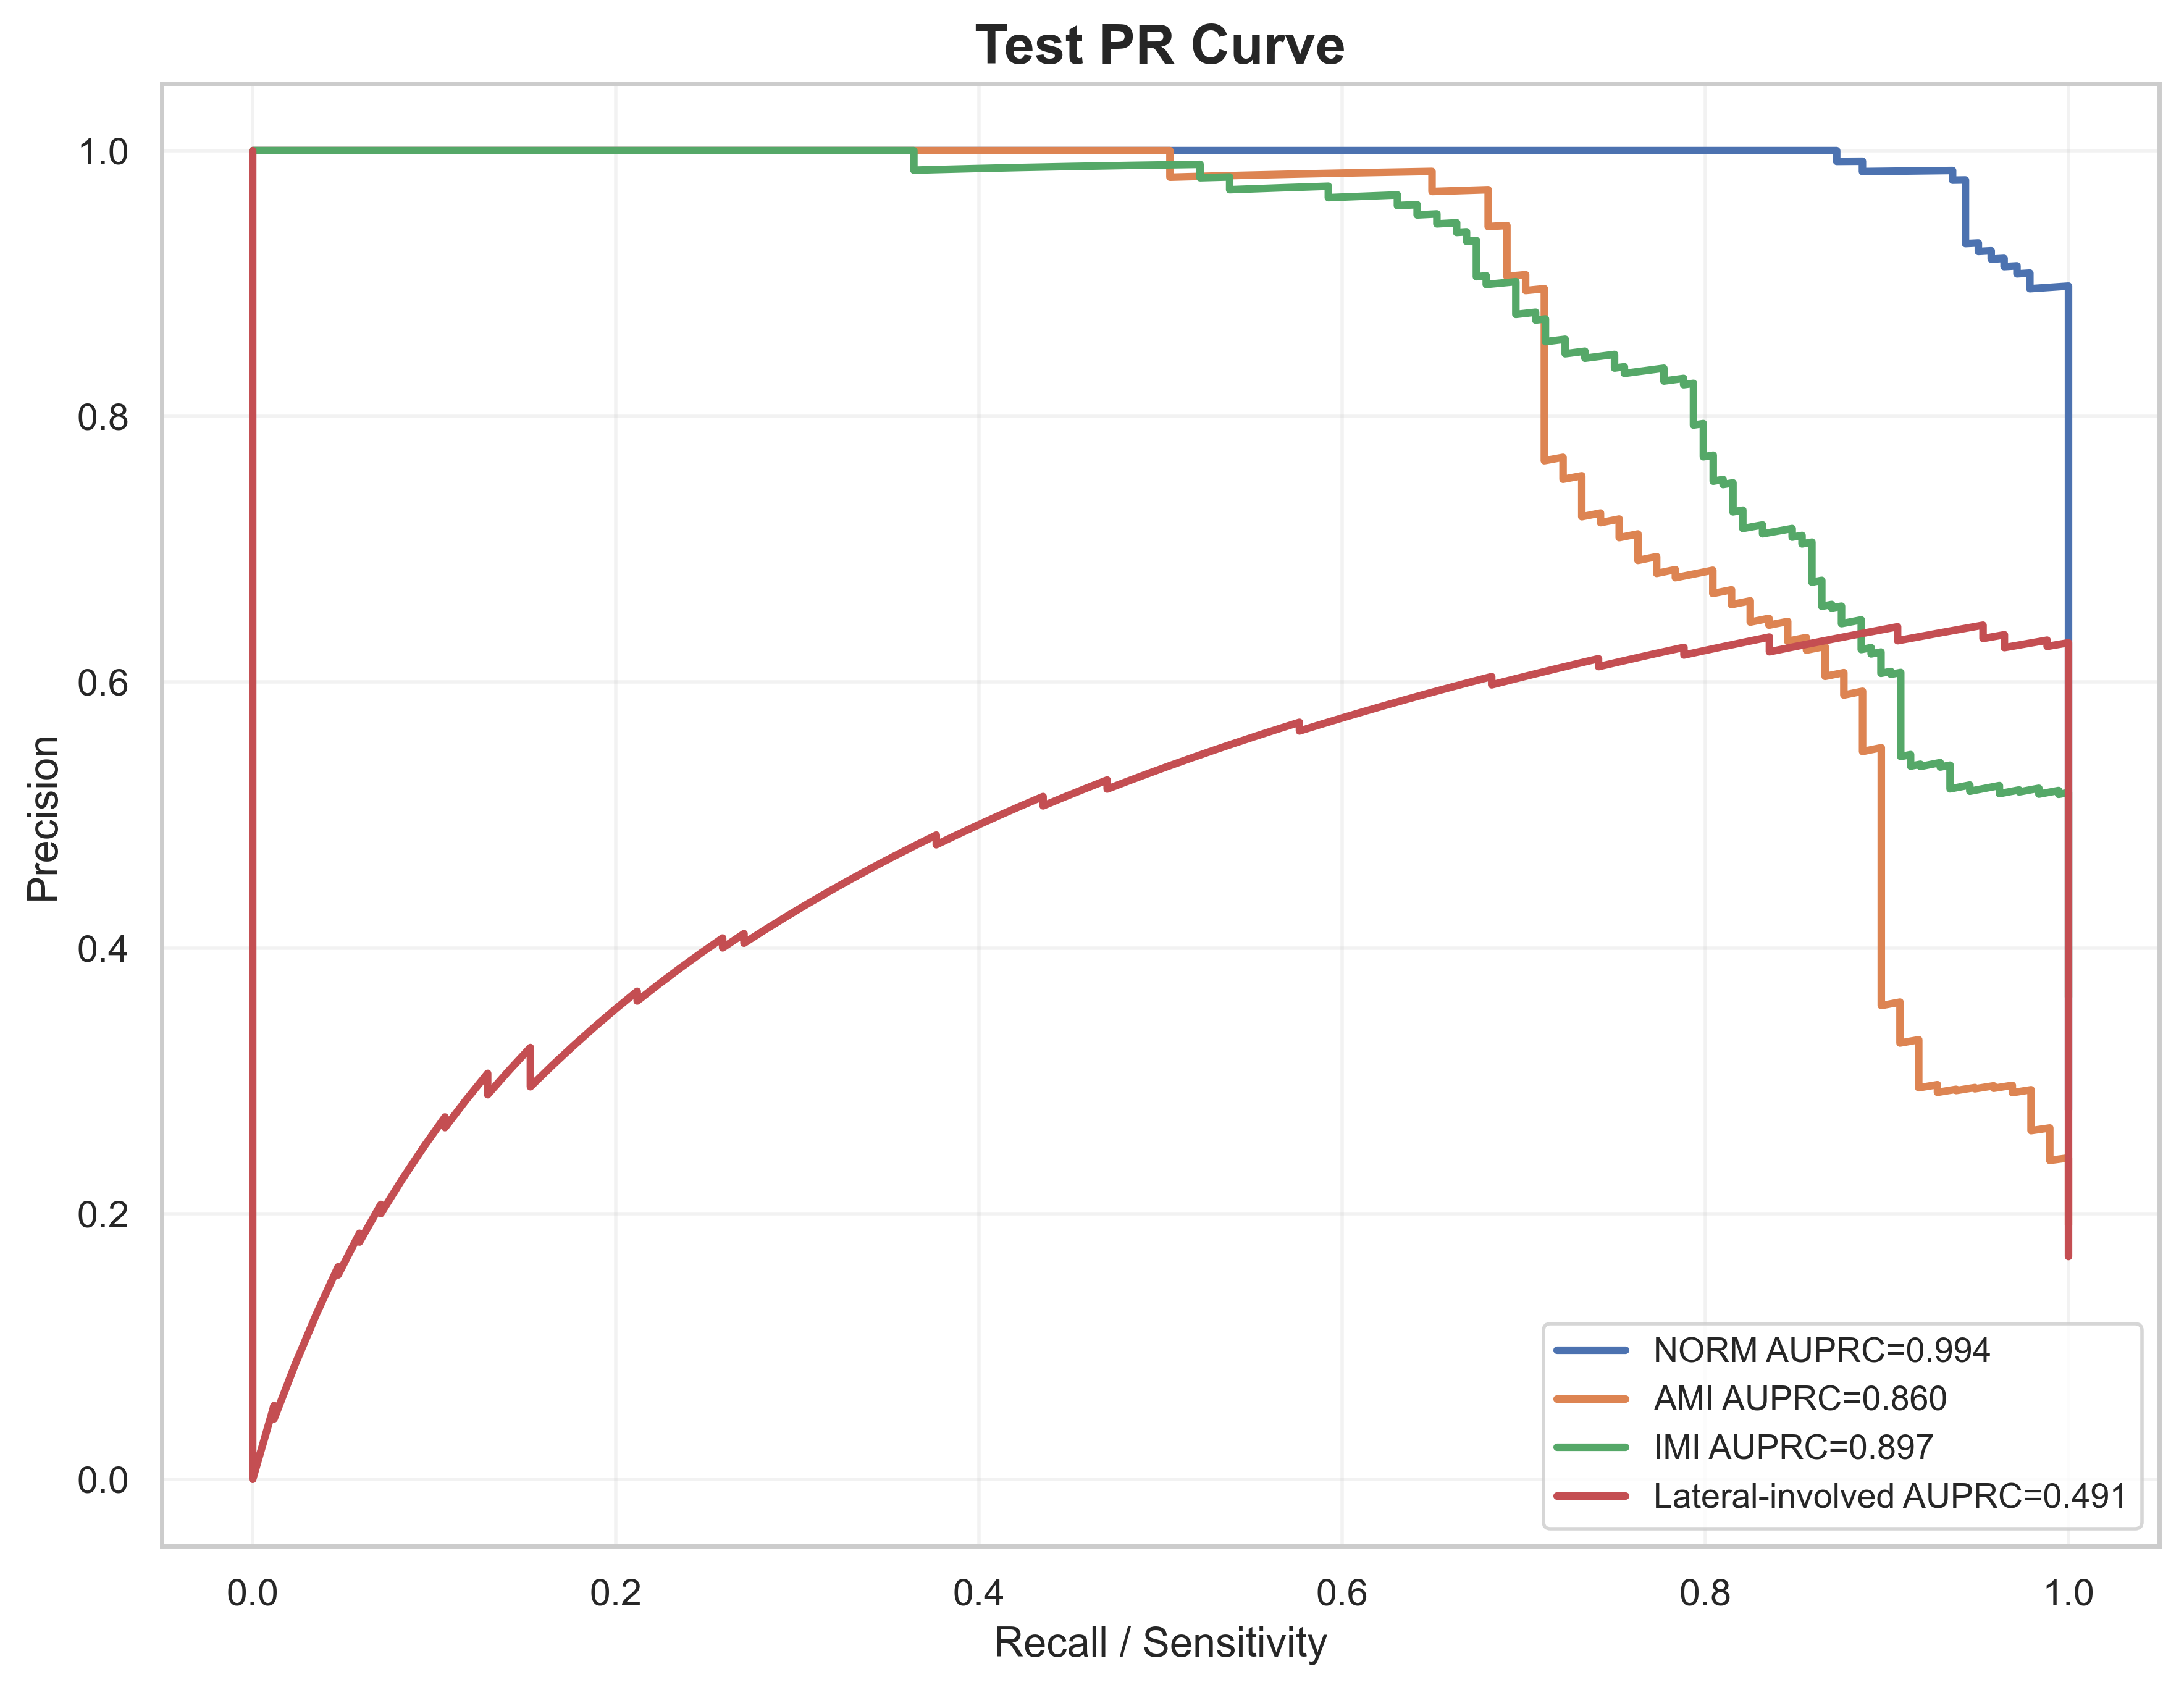

Values plotted in this chart, from the file beside it:
label, recall, precision, auprc
NORM, 1.0, 0.2781, 0.9939
NORM, 1.0, 0.2787, 0.9939
NORM, 1.0, 0.2792, 0.9939
NORM, 1.0, 0.2798, 0.9939
NORM, 1.0, 0.2803, 0.9939
NORM, 1.0, 0.2809, 0.9939
NORM, 1.0, 0.2814, 0.9939
NORM, 1.0, 0.282, 0.9939
NORM, 1.0, 0.2826, 0.9939
NORM, 1.0, 0.2831, 0.9939
NORM, 1.0, 0.2837, 0.9939
NORM, 1.0, 0.2843, 0.9939
NORM, 1.0, 0.2848, 0.9939
NORM, 1.0, 0.2854, 0.9939
NORM, 1.0, 0.286, 0.9939
NORM, 1.0, 0.2866, 0.9939
NORM, 1.0, 0.2872, 0.9939
NORM, 1.0, 0.2878, 0.9939
NORM, 1.0, 0.2883, 0.9939
NORM, 1.0, 0.2889, 0.9939
NORM, 1.0, 0.2895, 0.9939
NORM, 1.0, 0.2901, 0.9939
NORM, 1.0, 0.2907, 0.9939
NORM, 1.0, 0.2913, 0.9939
NORM, 1.0, 0.2919, 0.9939
NORM, 1.0, 0.2925, 0.9939
NORM, 1.0, 0.2931, 0.9939
NORM, 1.0, 0.2938, 0.9939
NORM, 1.0, 0.2944, 0.9939
NORM, 1.0, 0.295, 0.9939
NORM, 1.0, 0.2956, 0.9939
NORM, 1.0, 0.2962, 0.9939
NORM, 1.0, 0.2968, 0.9939
NORM, 1.0, 0.2975, 0.9939
NORM, 1.0, 0.2981, 0.9939
NORM, 1.0, 0.2987, 0.9939
NORM, 1.0, 0.2994, 0.9939
NORM, 1.0, 0.3, 0.9939
NORM, 1.0, 0.3006, 0.9939
NORM, 1.0, 0.3013, 0.9939
NORM, 1.0, 0.3019, 0.9939
NORM, 1.0, 0.3026, 0.9939
NORM, 1.0, 0.3032, 0.9939
NORM, 1.0, 0.3039, 0.9939
NORM, 1.0, 0.3045, 0.9939
NORM, 1.0, 0.3052, 0.9939
NORM, 1.0, 0.3059, 0.9939
NORM, 1.0, 0.3065, 0.9939
NORM, 1.0, 0.3072, 0.9939
NORM, 1.0, 0.3079, 0.9939
NORM, 1.0, 0.3085, 0.9939
NORM, 1.0, 0.3092, 0.9939
NORM, 1.0, 0.3099, 0.9939
NORM, 1.0, 0.3106, 0.9939
NORM, 1.0, 0.3113, 0.9939
NORM, 1.0, 0.3119, 0.9939
NORM, 1.0, 0.3126, 0.9939
NORM, 1.0, 0.3133, 0.9939
NORM, 1.0, 0.314, 0.9939
NORM, 1.0, 0.3147, 0.9939
... 1,969 more rows
